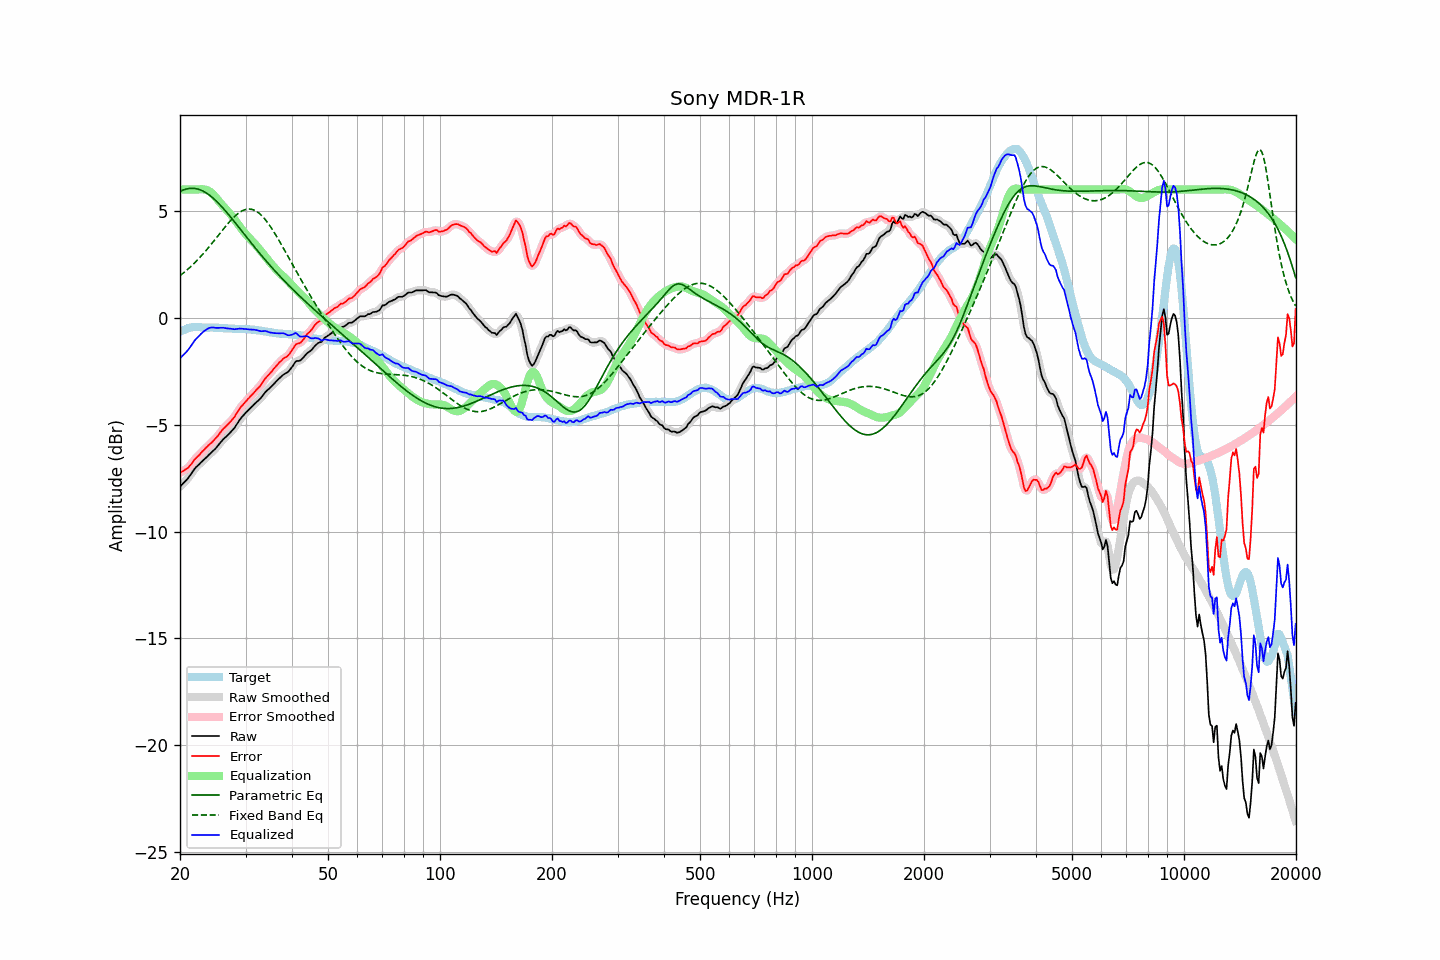

The data file committed next to this chart (first rows):
frequency, raw, error, smoothed, error_smoothed, equalization, parametric_eq, fixed_band_eq, equalized_raw, equalized_smoothed, target
20.00, -7.90, -7.24, -7.89, -7.24, 6.00, 5.91, 1.97, -1.90, -1.89, -0.66
20.20, -7.82, -7.20, -7.82, -7.21, 6.00, 5.95, 2.03, -1.82, -1.82, -0.62
20.40, -7.75, -7.17, -7.75, -7.17, 6.00, 5.98, 2.09, -1.75, -1.75, -0.58
20.61, -7.67, -7.11, -7.67, -7.12, 6.00, 6.00, 2.15, -1.67, -1.67, -0.56
20.81, -7.59, -7.07, -7.59, -7.07, 6.00, 6.03, 2.21, -1.59, -1.59, -0.52
21.02, -7.51, -7.03, -7.50, -7.01, 6.00, 6.04, 2.28, -1.51, -1.50, -0.48
21.23, -7.40, -6.93, -7.40, -6.94, 6.00, 6.05, 2.35, -1.40, -1.40, -0.47
21.44, -7.30, -6.85, -7.30, -6.85, 6.00, 6.06, 2.42, -1.30, -1.30, -0.45
21.66, -7.19, -6.75, -7.18, -6.74, 6.00, 6.06, 2.49, -1.19, -1.18, -0.44
21.87, -7.08, -6.64, -7.08, -6.65, 6.00, 6.05, 2.56, -1.08, -1.08, -0.44
22.09, -6.99, -6.56, -6.99, -6.56, 6.00, 6.04, 2.64, -0.99, -0.99, -0.43
22.31, -6.92, -6.49, -6.91, -6.48, 6.00, 6.02, 2.71, -0.91, -0.91, -0.43
22.54, -6.85, -6.42, -6.84, -6.41, 6.01, 6.00, 2.79, -0.84, -0.83, -0.43
22.76, -6.77, -6.33, -6.77, -6.33, 6.01, 5.97, 2.87, -0.76, -0.76, -0.44
22.99, -6.70, -6.25, -6.70, -6.25, 6.01, 5.94, 2.96, -0.69, -0.69, -0.45
23.22, -6.63, -6.18, -6.63, -6.17, 6.01, 5.90, 3.04, -0.62, -0.62, -0.45
23.45, -6.56, -6.10, -6.56, -6.10, 5.99, 5.86, 3.13, -0.57, -0.57, -0.46
23.69, -6.49, -6.03, -6.49, -6.02, 5.96, 5.81, 3.22, -0.53, -0.52, -0.46
23.92, -6.41, -5.94, -6.41, -5.95, 5.93, 5.76, 3.31, -0.48, -0.48, -0.46
24.16, -6.34, -5.88, -6.34, -5.88, 5.88, 5.70, 3.40, -0.46, -0.46, -0.45
24.40, -6.27, -5.81, -6.27, -5.81, 5.82, 5.64, 3.49, -0.45, -0.45, -0.45
24.65, -6.20, -5.73, -6.20, -5.74, 5.74, 5.57, 3.59, -0.46, -0.46, -0.46
24.89, -6.13, -5.66, -6.12, -5.66, 5.66, 5.50, 3.68, -0.47, -0.47, -0.47
25.14, -6.04, -5.57, -6.04, -5.57, 5.57, 5.43, 3.77, -0.47, -0.47, -0.47
25.39, -5.95, -5.48, -5.95, -5.48, 5.47, 5.35, 3.87, -0.47, -0.47, -0.47
25.65, -5.85, -5.37, -5.85, -5.37, 5.38, 5.28, 3.96, -0.47, -0.47, -0.48
25.91, -5.76, -5.27, -5.76, -5.28, 5.30, 5.19, 4.06, -0.46, -0.47, -0.49
26.16, -5.68, -5.19, -5.68, -5.19, 5.21, 5.11, 4.15, -0.47, -0.47, -0.49
26.43, -5.61, -5.12, -5.61, -5.12, 5.13, 5.03, 4.25, -0.48, -0.48, -0.49
26.69, -5.54, -5.05, -5.54, -5.05, 5.05, 4.94, 4.34, -0.49, -0.49, -0.49
26.96, -5.47, -4.97, -5.47, -4.97, 4.97, 4.85, 4.42, -0.50, -0.50, -0.50
27.23, -5.39, -4.89, -5.39, -4.89, 4.88, 4.76, 4.51, -0.51, -0.51, -0.50
27.50, -5.31, -4.81, -5.31, -4.81, 4.79, 4.67, 4.59, -0.52, -0.52, -0.50
27.77, -5.23, -4.72, -5.23, -4.72, 4.70, 4.57, 4.67, -0.53, -0.53, -0.51
28.05, -5.14, -4.63, -5.13, -4.61, 4.60, 4.48, 4.74, -0.54, -0.53, -0.51
28.33, -5.02, -4.49, -5.02, -4.50, 4.50, 4.39, 4.81, -0.52, -0.53, -0.52
28.62, -4.91, -4.39, -4.91, -4.38, 4.39, 4.29, 4.87, -0.52, -0.52, -0.52
28.90, -4.79, -4.26, -4.79, -4.27, 4.29, 4.20, 4.93, -0.50, -0.51, -0.53
29.19, -4.69, -4.16, -4.69, -4.17, 4.18, 4.10, 4.98, -0.50, -0.51, -0.53
29.48, -4.60, -4.08, -4.60, -4.08, 4.09, 4.00, 5.02, -0.51, -0.51, -0.52
29.78, -4.52, -3.99, -4.51, -3.99, 3.99, 3.91, 5.05, -0.53, -0.52, -0.53
30.08, -4.43, -3.91, -4.44, -3.91, 3.90, 3.81, 5.07, -0.53, -0.53, -0.52
30.38, -4.36, -3.82, -4.36, -3.82, 3.82, 3.72, 5.08, -0.54, -0.54, -0.54
30.68, -4.29, -3.75, -4.29, -3.74, 3.74, 3.62, 5.09, -0.55, -0.54, -0.54
30.99, -4.21, -3.66, -4.21, -3.66, 3.66, 3.53, 5.08, -0.55, -0.55, -0.55
31.30, -4.14, -3.59, -4.14, -3.58, 3.58, 3.44, 5.07, -0.56, -0.55, -0.55
31.61, -4.06, -3.50, -4.06, -3.50, 3.50, 3.34, 5.04, -0.55, -0.56, -0.55
31.93, -3.99, -3.41, -3.99, -3.42, 3.42, 3.25, 5.00, -0.57, -0.57, -0.58
32.24, -3.92, -3.33, -3.92, -3.34, 3.33, 3.16, 4.96, -0.58, -0.59, -0.59
32.57, -3.85, -3.26, -3.85, -3.26, 3.24, 3.07, 4.90, -0.61, -0.61, -0.59
32.89, -3.78, -3.18, -3.77, -3.17, 3.15, 2.98, 4.84, -0.63, -0.62, -0.60
33.22, -3.69, -3.07, -3.68, -3.07, 3.06, 2.89, 4.77, -0.63, -0.63, -0.62
33.55, -3.59, -2.96, -3.59, -2.96, 2.97, 2.80, 4.69, -0.62, -0.62, -0.62
33.89, -3.49, -2.84, -3.50, -2.85, 2.87, 2.71, 4.60, -0.62, -0.62, -0.65
34.23, -3.41, -2.76, -3.41, -2.76, 2.78, 2.62, 4.50, -0.63, -0.64, -0.65
34.57, -3.35, -2.68, -3.34, -2.68, 2.68, 2.54, 4.40, -0.67, -0.66, -0.67
34.92, -3.28, -2.60, -3.27, -2.60, 2.59, 2.45, 4.29, -0.69, -0.68, -0.68
35.27, -3.20, -2.52, -3.20, -2.51, 2.50, 2.37, 4.18, -0.70, -0.70, -0.68
35.62, -3.12, -2.41, -3.12, -2.42, 2.41, 2.28, 4.06, -0.71, -0.71, -0.70
35.97, -3.05, -2.33, -3.04, -2.33, 2.33, 2.20, 3.94, -0.72, -0.72, -0.72
... 635 more rows
